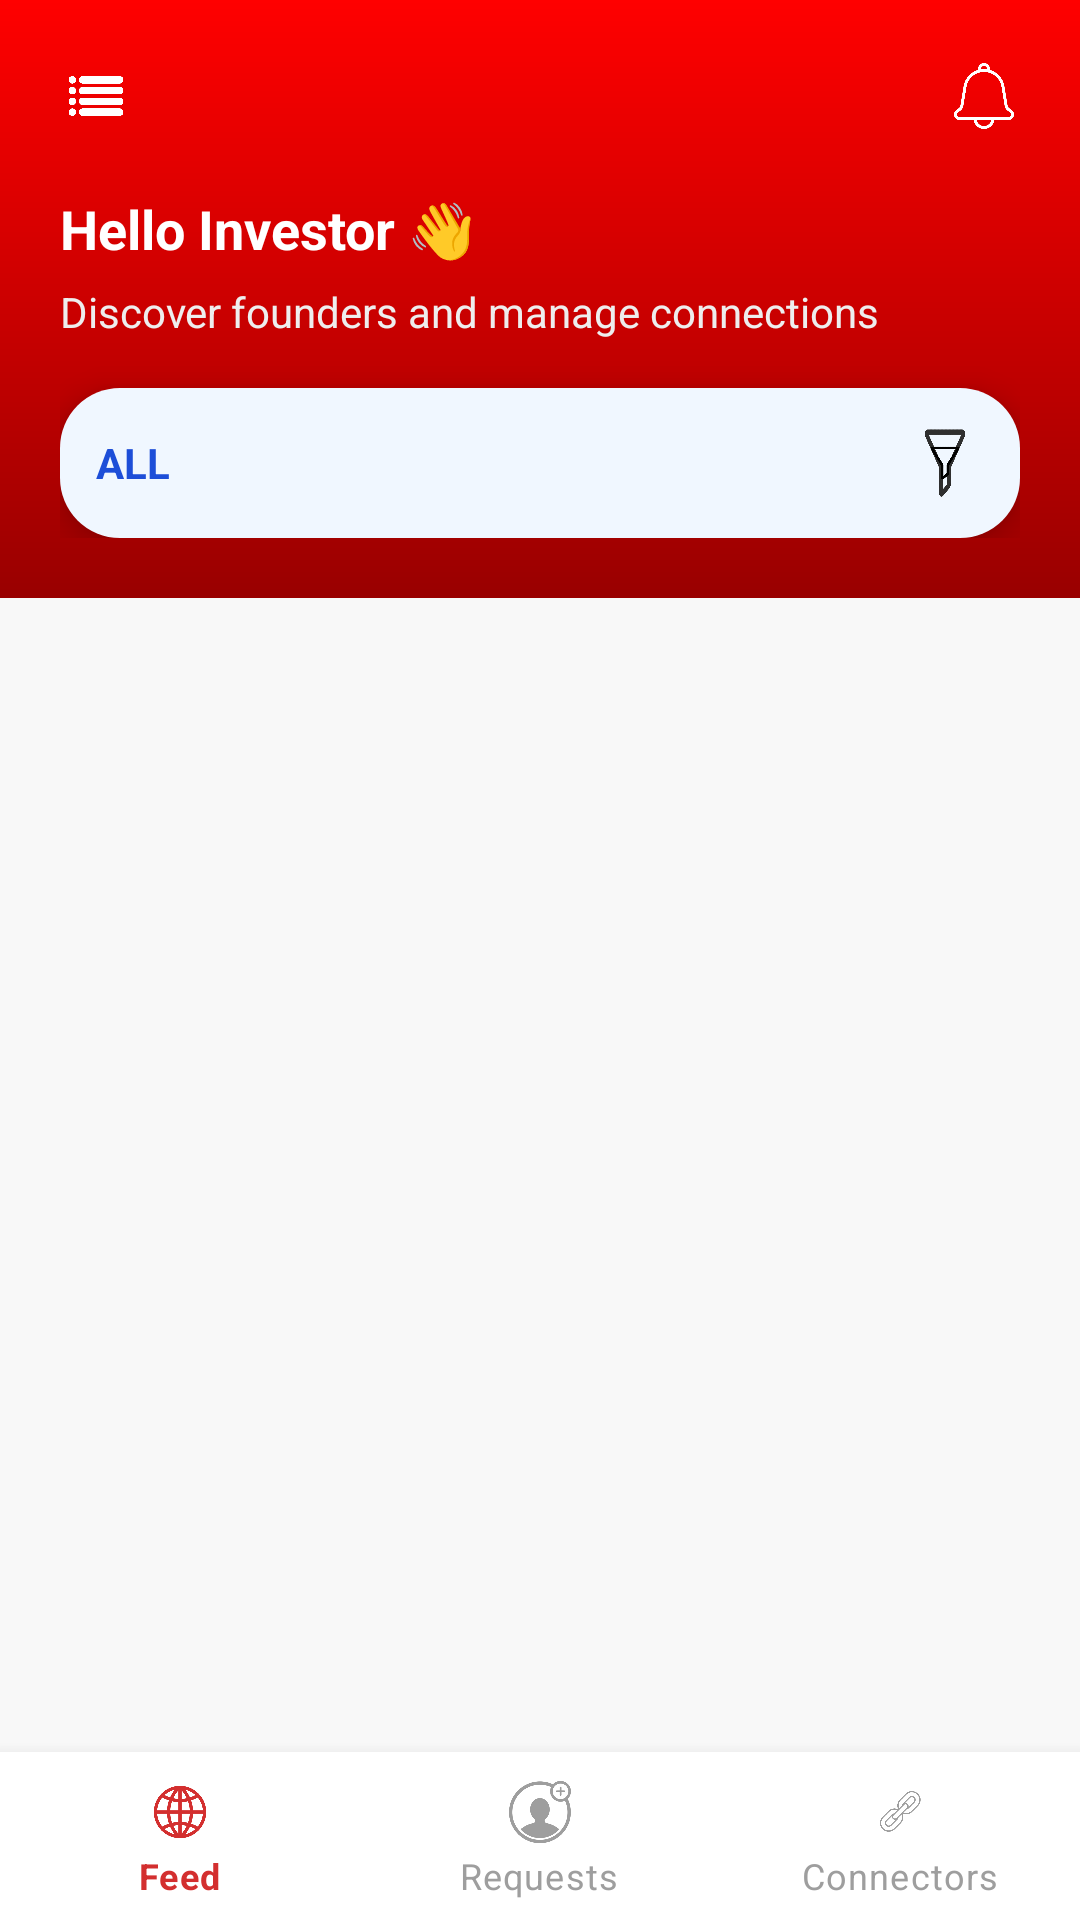

Android layout source for this screen:
<!-- AndroidManifest.xml: application theme Theme.Idea2LLD -->
<!-- res/layout/activity_investor_dashboard.xml -->
<?xml version="1.0" encoding="utf-8"?>
<androidx.drawerlayout.widget.DrawerLayout
    xmlns:android="http://schemas.android.com/apk/res/android"
    xmlns:app="http://schemas.android.com/apk/res-auto"
    android:id="@+id/drawerLayoutInvestor"
    android:layout_width="match_parent"
    android:layout_height="match_parent">

    
    <androidx.constraintlayout.widget.ConstraintLayout
        android:layout_width="match_parent"
        android:layout_height="match_parent"
        android:background="#F8F8F8">

        
        <LinearLayout
            android:id="@+id/headerInvestor"
            android:layout_width="0dp"
            android:layout_height="wrap_content"
            android:orientation="vertical"
            android:padding="20dp"
            android:background="@drawable/splash_gradient"
            app:layout_constraintTop_toTopOf="parent"
            app:layout_constraintStart_toStartOf="parent"
            app:layout_constraintEnd_toEndOf="parent">

            
            <RelativeLayout
                android:layout_width="match_parent"
                android:layout_height="wrap_content">

                <ImageView
                    android:id="@+id/icMenu"
                    android:layout_width="24dp"
                    android:layout_height="24dp"
                    android:src="@drawable/ic_menu"
                    android:layout_alignParentStart="true"
                    app:tint="@android:color/white"/>

                <ImageView
                    android:id="@+id/icBell"
                    android:layout_width="24dp"
                    android:layout_height="24dp"
                    android:src="@drawable/ic_notification"
                    android:layout_alignParentEnd="true"
                    app:tint="@android:color/white"/>
            </RelativeLayout>

            
            <TextView
                android:id="@+id/tvHelloInvestor"
                android:layout_width="wrap_content"
                android:layout_height="wrap_content"
                android:text="Hello Investor 👋"
                android:textColor="@android:color/white"
                android:textSize="18sp"
                android:textStyle="bold"
                android:layout_marginTop="20dp"/>

            <TextView
                android:layout_width="wrap_content"
                android:layout_height="wrap_content"
                android:text="Discover founders and manage connections"
                android:textColor="#EEEEEE"
                android:textSize="14sp"
                android:layout_marginTop="6dp"/>

            
            <LinearLayout
                android:id="@+id/layoutFilterRow"
                android:layout_width="match_parent"
                android:layout_height="wrap_content"
                android:layout_marginTop="16dp"
                android:orientation="horizontal"
                android:padding="12dp"
                android:background="@drawable/bg_filter_container"
                android:gravity="center_vertical"
                android:elevation="6dp">

                
                <TextView
                    android:id="@+id/tvSelectedCategory"
                    android:layout_width="0dp"
                    android:layout_height="wrap_content"
                    android:layout_weight="1"
                    android:text="ALL"
                    android:textSize="14sp"
                    android:textStyle="bold"
                    android:textColor="#1D4ED8"
                    android:ellipsize="end"
                    android:maxLines="1"/>

                
                <ImageView
                    android:id="@+id/icFilter"
                    android:layout_width="26dp"
                    android:layout_height="26dp"
                    android:layout_marginStart="10dp"
                    android:padding="4dp"
                    android:background="@drawable/ic_filter"
                    android:src="@drawable/ic_filter"
                    app:tint="@android:color/black"/>
            </LinearLayout>


            
            
            <LinearLayout
                android:id="@+id/layoutRequestsSelector"
                android:layout_width="match_parent"
                android:layout_height="56dp"
                android:layout_marginHorizontal="16dp"
                android:layout_marginTop="10dp"
                android:orientation="horizontal"
                android:padding="6dp"
                android:visibility="gone"
                android:background="@drawable/bg_requests_selector"
                android:weightSum="2">

                <TextView
                    android:id="@+id/tabYourRequests"
                    android:layout_width="0dp"
                    android:layout_height="match_parent"
                    android:layout_weight="1"
                    android:layout_marginEnd="4dp"
                    android:gravity="center"
                    android:text="Your Requests"
                    android:textStyle="bold"
                    android:textColor="@android:color/white"
                    android:background="@drawable/bg_requests_tab_active" />

                <TextView
                    android:id="@+id/tabFounderRequests"
                    android:layout_width="0dp"
                    android:layout_height="match_parent"
                    android:layout_weight="1"
                    android:layout_marginStart="4dp"
                    android:gravity="center"
                    android:text="Founder Requests"
                    android:textStyle="bold"
                    android:textColor="#065F46"
                    android:background="@drawable/bg_requests_tab_inactive" />
            </LinearLayout>



        </LinearLayout>

        
        <FrameLayout
            android:id="@+id/investorContentContainer"
            android:layout_width="0dp"
            android:layout_height="0dp"

            android:paddingStart="16dp"
            android:paddingEnd="16dp"
            android:paddingTop="12dp"
            android:paddingBottom="8dp"

            app:layout_constraintTop_toBottomOf="@id/headerInvestor"
            app:layout_constraintBottom_toTopOf="@id/bottomNavigationInvestor"
            app:layout_constraintStart_toStartOf="parent"
            app:layout_constraintEnd_toEndOf="parent"/>

        
        <com.google.android.material.bottomnavigation.BottomNavigationView
            android:id="@+id/bottomNavigationInvestor"
            android:layout_width="0dp"
            android:layout_height="wrap_content"
            android:background="@android:color/white"
            app:menu="@menu/menu_investor_bottom"
            app:labelVisibilityMode="labeled"
            app:itemIconTint="@color/bottom_nav_selector"
            app:itemTextColor="@color/bottom_nav_selector"
            app:layout_constraintBottom_toBottomOf="parent"
            app:layout_constraintStart_toStartOf="parent"
            app:layout_constraintEnd_toEndOf="parent"/>

    </androidx.constraintlayout.widget.ConstraintLayout>

    
    <FrameLayout
        android:layout_width="wrap_content"
        android:layout_height="match_parent"
        android:layout_gravity="start">

        <include layout="@layout/drawer_investor_menu"/>
    </FrameLayout>

</androidx.drawerlayout.widget.DrawerLayout>
<!-- res/layout/drawer_investor_menu.xml (included above) -->
<?xml version="1.0" encoding="utf-8"?>
<androidx.constraintlayout.widget.ConstraintLayout xmlns:android="http://schemas.android.com/apk/res/android"
    xmlns:tools="http://schemas.android.com/tools"
    android:layout_width="match_parent"
    android:layout_height="match_parent">

    <LinearLayout xmlns:android="http://schemas.android.com/apk/res/android"
        android:layout_width="280dp"
        android:layout_height="match_parent"
        android:background="#FFFFFF"
        android:orientation="vertical"
        android:padding="20dp"
        tools:ignore="MissingConstraints">

        
        <TextView
            android:id="@+id/tvInvestorName"
            android:layout_width="wrap_content"
            android:layout_height="wrap_content"
            android:text="Investor"
            android:textSize="18sp"
            android:textStyle="bold"
            android:textColor="#111111"
            android:layout_marginBottom="24dp"/>
        
        <LinearLayout
            android:id="@+id/btnEditProfile"
            android:layout_width="match_parent"
            android:layout_height="48dp"
            android:orientation="horizontal"
            android:gravity="center_vertical"
            android:layout_marginBottom="16dp">

            <ImageView
                android:layout_width="24dp"
                android:layout_height="24dp"
                android:src="@drawable/edit_bg"/>

            <TextView
                android:layout_width="wrap_content"
                android:layout_height="wrap_content"
                android:text="Edit Profile"
                android:textSize="16sp"
                android:textColor="#111111"
                android:layout_marginStart="12dp"/>
        </LinearLayout>




        
        <LinearLayout
            android:id="@+id/btnLogoutInvestor"
            android:layout_width="match_parent"
            android:layout_height="48dp"
            android:orientation="horizontal"
            android:gravity="center_vertical">

            <ImageView
                android:layout_width="24dp"
                android:layout_height="24dp"
                android:src="@drawable/ic_logout"/>

            <TextView
                android:layout_width="wrap_content"
                android:layout_height="wrap_content"
                android:text="Logout"
                android:textSize="16sp"
                android:textColor="#111111"
                android:layout_marginStart="12dp"/>
        </LinearLayout>

    </LinearLayout>

</androidx.constraintlayout.widget.ConstraintLayout>
<!-- resources referenced by this layout -->
<resources>
  <!-- drawable bg_filter_container (drawable) -->
  <?xml version="1.0" encoding="utf-8"?>
  <shape xmlns:android="http://schemas.android.com/apk/res/android"
      android:shape="rectangle">
  
      
      <solid android:color="#F0F7FF"/>
  
      
      <corners android:radius="20dp"/>
  
      
      <padding
          android:left="8dp"
          android:top="6dp"
          android:right="8dp"
          android:bottom="6dp"/>
  </shape>
  <!-- drawable bg_requests_selector (drawable) -->
  <?xml version="1.0" encoding="utf-8"?>
  <selector xmlns:android="http://schemas.android.com/apk/res/android">
  
      <shape xmlns:android="http://schemas.android.com/apk/res/android">
          <solid android:color="#ECFDF5"/>
          <corners android:radius="16dp"/>
          <stroke
              android:width="1dp"
              android:color="#A7F3D0"/>
      </shape>
  
  </selector>
  <!-- drawable bg_requests_tab_active (drawable) -->
  <?xml version="1.0" encoding="utf-8"?>
  <selector xmlns:android="http://schemas.android.com/apk/res/android">
  
      <shape xmlns:android="http://schemas.android.com/apk/res/android">
          <solid android:color="#16A34A"/>
          <corners android:radius="12dp"/>
      </shape>
  
  </selector>
  <!-- drawable bg_requests_tab_inactive (drawable) -->
  <?xml version="1.0" encoding="utf-8"?>
  <selector xmlns:android="http://schemas.android.com/apk/res/android">
      <shape xmlns:android="http://schemas.android.com/apk/res/android">
          <solid android:color="#D1FAE5"/>
          <corners android:radius="12dp"/>
      </shape>
  
  </selector>
  <!-- drawable edit_bg: png bitmap (drawable, 55263 bytes) -->
  <!-- drawable ic_filter: png bitmap (drawable, 37871 bytes) -->
  <!-- drawable ic_logout: png bitmap (drawable, 51245 bytes) -->
  <!-- drawable ic_menu: png bitmap (drawable, 23377 bytes) -->
  <!-- drawable ic_notification: png bitmap (drawable, 45765 bytes) -->
  <!-- drawable splash_gradient (drawable) -->
  <?xml version="1.0" encoding="utf-8"?>
  <shape xmlns:android="http://schemas.android.com/apk/res/android">
      <gradient
          android:startColor="#FF0000"
          android:endColor="#990000"
          android:angle="270"/>
  </shape>
  <style name="Theme.Idea2LLD" parent="Theme.MaterialComponents.DayNight.NoActionBar" />
</resources>
